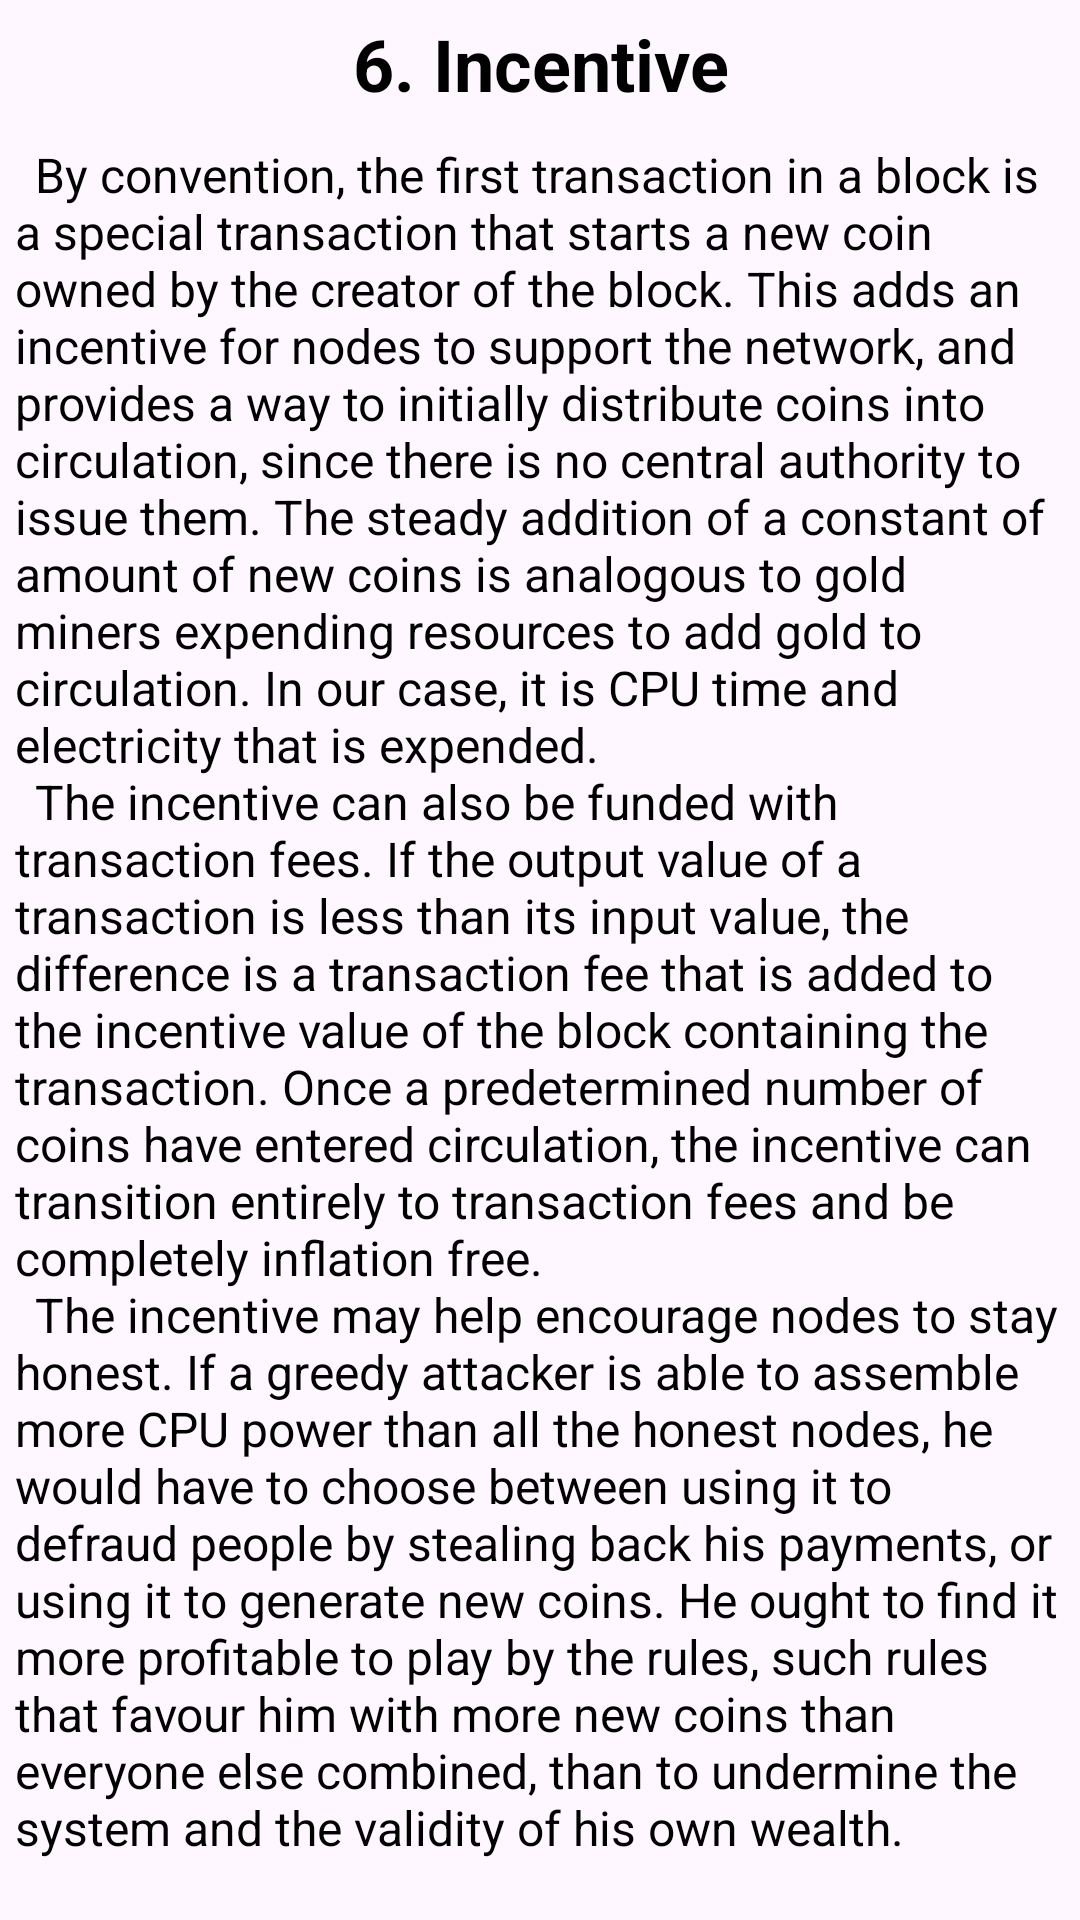

The Android layout XML behind this screen, and the referenced resources:
<!-- AndroidManifest.xml: application theme Theme.BitcoinWP -->
<!-- res/layout/text_6.xml -->
<?xml version="1.0" encoding="utf-8"?>
<LinearLayout xmlns:android="http://schemas.android.com/apk/res/android"
    android:layout_width="match_parent"
    android:layout_height="wrap_content"
    android:orientation="vertical">

    <TextView
        style="@style/title"
        android:layout_width="match_parent"
        android:layout_height="wrap_content"
        android:text="@string/title_6" />

    <TextView
        style="@style/simple_text"
        android:layout_width="match_parent"
        android:layout_height="wrap_content"
        android:text="@string/text_6" />


</LinearLayout>
<!-- resources referenced by this layout -->
<resources>
  <string name="text_6">\tBy convention, the first transaction in a block is a special transaction that starts a new coin owned by the creator of the block. This adds an incentive for nodes to support the network, and provides a way to initially distribute coins into circulation, since there is no central authority to issue them. The steady addition of a constant of amount of new coins is analogous to gold miners expending resources to add gold to circulation. In our case, it is CPU time and electricity that is expended. \n\tThe incentive can also be funded with transaction fees. If the output value of a transaction is less than its input value, the difference is a transaction fee that is added to the incentive value of the block containing the transaction. Once a predetermined number of coins have entered circulation, the incentive can transition entirely to transaction fees and be completely inflation free. \n\tThe incentive may help encourage nodes to stay honest. If a greedy attacker is able to assemble more CPU power than all the honest nodes, he would have to choose between using it to defraud people by stealing back his payments, or using it to generate new coins. He ought to find it more profitable to play by the rules, such rules that favour him with more new coins than everyone else combined, than to undermine the system and the validity of his own wealth.</string>
  <string name="title_6">6. Incentive</string>
  <style name="simple_text">
          <item name="android:textSize">16sp</item>
          <item name="android:textColor">@android:color/black</item>
          <item name="android:layout_marginBottom">10dp</item>
          <item name="android:layout_margin">5dp</item>
          <item name="android:gravity">left</item>
      </style>
  <style name="title">
          <item name="android:textSize">24sp</item>
          <item name="android:textColor">@android:color/black</item>
          <item name="android:textStyle">bold</item>
          <item name="android:layout_marginBottom">10dp</item>
          <item name="android:layout_margin">5dp</item>
          <item name="android:gravity">center</item>
      </style>
  <style name="Theme.BitcoinWP" parent="Base.Theme.BitcoinWP" />
  <style name="Base.Theme.BitcoinWP" parent="Theme.Material3.DayNight.NoActionBar">
          
          
      </style>
</resources>
